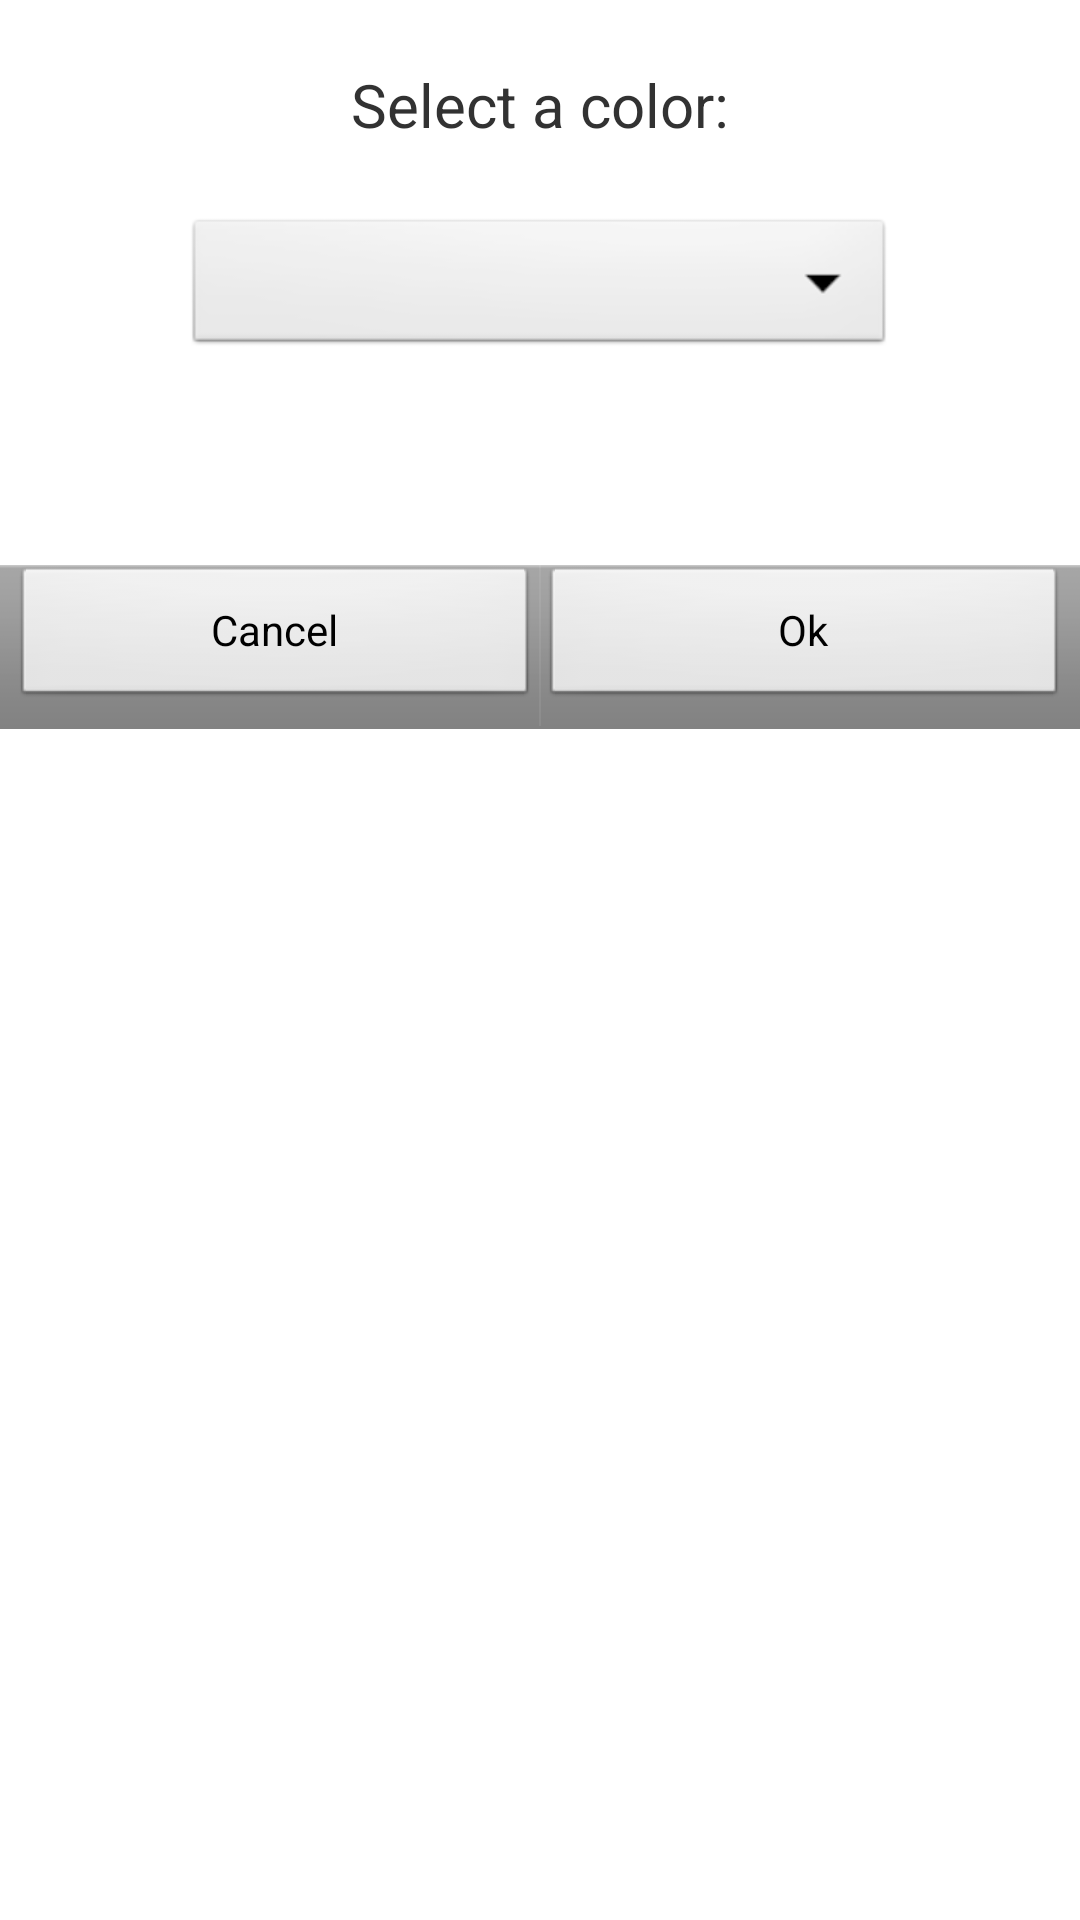

Layout XML and referenced resources for this Android screen:
<!-- AndroidManifest.xml: application theme AppTheme -->
<!-- res/layout/predefined_colors.xml -->
<?xml version="1.0" encoding="utf-8"?>
<RelativeLayout xmlns:android="http://schemas.android.com/apk/res/android"
    android:id="@+id/Searchlayout"
    android:orientation="vertical"
    android:layout_width="fill_parent"
    android:layout_height="fill_parent"
    android:background="#FFFFFF"
> 
<TableLayout  android:layout_width="wrap_content" android:id="@+id/tableLayout" android:layout_height="wrap_content" android:layout_alignParentTop="true" android:layout_centerInParent="true">
 <TableRow>
  <TableLayout android:layout_width="wrap_content" android:id="@+id/tableLayout_1" android:layout_height="wrap_content" android:layout_alignParentTop="true" android:layout_centerInParent="true">
	<TableRow android:layout_width="match_parent"
		android:weightSum="2" android:layout_height="match_parent"
		android:layout_weight="0">
		
		
		<LinearLayout android:orientation="horizontal" android:layout_width="match_parent" 
			android:layout_weight="0" android:gravity="left" android:layout_height="match_parent"
			android:layout_margin="4dip">
			
			
		  	<LinearLayout style="@style/InvisibleBorder" android:visibility="visible" android:layout_weight="0" android:layout_margin="0dip" android:layout_width="match_parent" android:layout_height="match_parent">
		  
			<TableLayout style="@style/InvisibleBorder" android:layout_width="wrap_content" 
				android:id="@+id/tableLayout_2" android:layout_height="wrap_content" 
				android:layout_alignParentTop="true" android:layout_alignParentLeft="true" 
				android:layout_alignParentRight="true" android:layout_margin="4dip"
				>
				<TableRow style="@style/BodyRow" android:id="@+id/tr_1" android:layout_width="wrap_content" android:layout_height="wrap_content" >
        			<TextView
				        android:id="@+id/txtoption"
				        android:gravity="center"
				        android:layout_width="fill_parent"
				        android:layout_height="50dp"
				        android:layout_marginBottom="8dp"
				        android:textSize="20dp"
				        android:text="Select a color:"
				        android:ems="10"/>
       			</TableRow>
       			<TableRow style="@style/BodyRow" android:id="@+id/tr_2" android:layout_width="wrap_content" android:layout_height="wrap_content" >
					<Spinner
				        android:id="@+id/predifenedHexcodes"
				        android:layout_width="fill_parent"
				        android:layout_height="wrap_content"
				        android:layout_marginTop="10px"
				        android:drawSelectorOnTop="true" />
       			</TableRow>
       			<TableRow style="@style/BodyRow" android:id="@+id/tr_3" android:layout_width="wrap_content" android:layout_height="wrap_content" >
					<TextView
				        android:id="@+id/txtColorPickerValue"
				        android:gravity="center"
				        android:layout_width="fill_parent"
				        android:layout_height="50dp"
				        android:layout_marginBottom="8dp"
				        android:textSize="20dp"
				        android:ems="10"/>
       			</TableRow>
       			
			</TableLayout>
		  </LinearLayout>
		</LinearLayout>
		</TableRow>
	</TableLayout>
   </TableRow>
   <TableRow >
 </TableRow>
</TableLayout>
<LinearLayout
    android:layout_below="@+id/tableLayout"
    	        android:orientation="vertical"
    	          android:layout_width="match_parent"
    	          android:layout_height="wrap_content"
    	          android:layout_row="1" 
    	   		  android:layout_column="0">
    	    
    	        <View 
				    android:id="@+id/horizontalDivider"
				    android:layout_below="@+id/tableLayout"
					android:layout_width="fill_parent"
					android:layout_height="0.25dip"       
					android:background="?android:dividerVertical"
					/>
				 
				<LinearLayout 
				   android:measureWithLargestChild="true"
				    android:showDividers="middle"
				    android:divider="?android:dividerHorizontal"
				    style="?android:buttonBarStyle"
				    android:layout_width="fill_parent"
				    android:layout_height="wrap_content"
				    android:orientation="horizontal"
				    android:paddingTop="0dip"
				    android:paddingLeft="2dip"
				    android:paddingRight="2dip"
				    android:layout_below="@+id/horizontalDivider">
				
				    <Button 
				        android:id="@+id/btn_cancel"
				        style="?android:borderlessButtonStyle"
				        android:layout_width="0dip"
				        android:layout_height="wrap_content"
				        android:layout_weight="1"
				        android:gravity="center_vertical|center_horizontal"
				        android:text="Cancel"/>
						
					
				    <Button 
				        android:id="@+id/btn_save"
				        style="?android:borderlessButtonStyle"
				        android:layout_width="0dip"
				        android:layout_height="wrap_content"
				        android:layout_weight="1"
				        android:gravity="center_vertical|center_horizontal"
				        android:text="Ok"/>
				    
				</LinearLayout>
    	        
    	    </LinearLayout>
</RelativeLayout>
<!-- resources referenced by this layout -->
<resources>
  <style name="BodyRow">
          <item name="android:background">#FFFFFF</item>
          <item name="android:padding">0dp</item>
          <item name="android:layout_width">wrap_content</item>
          <item name="android:layout_height">wrap_content</item>
      </style>
  <style name="InvisibleBorder">
          <item name="android:textColor">#000000</item>
          <item name="android:padding">1dp</item>
          <item name="android:gravity">center</item>
          <item name="android:textSize">18sp</item>
          <item name="android:textStyle">bold</item>
          <item name="android:background">#FFFFFF</item>
          <item name="android:layout_width">320dp</item>
          <item name="android:layout_height">30dp</item>
      </style>
  <style name="AppTheme" parent="AppBaseTheme">
          
      </style>
  <style name="AppBaseTheme" parent="android:Theme.Light">
          
      </style>
</resources>
